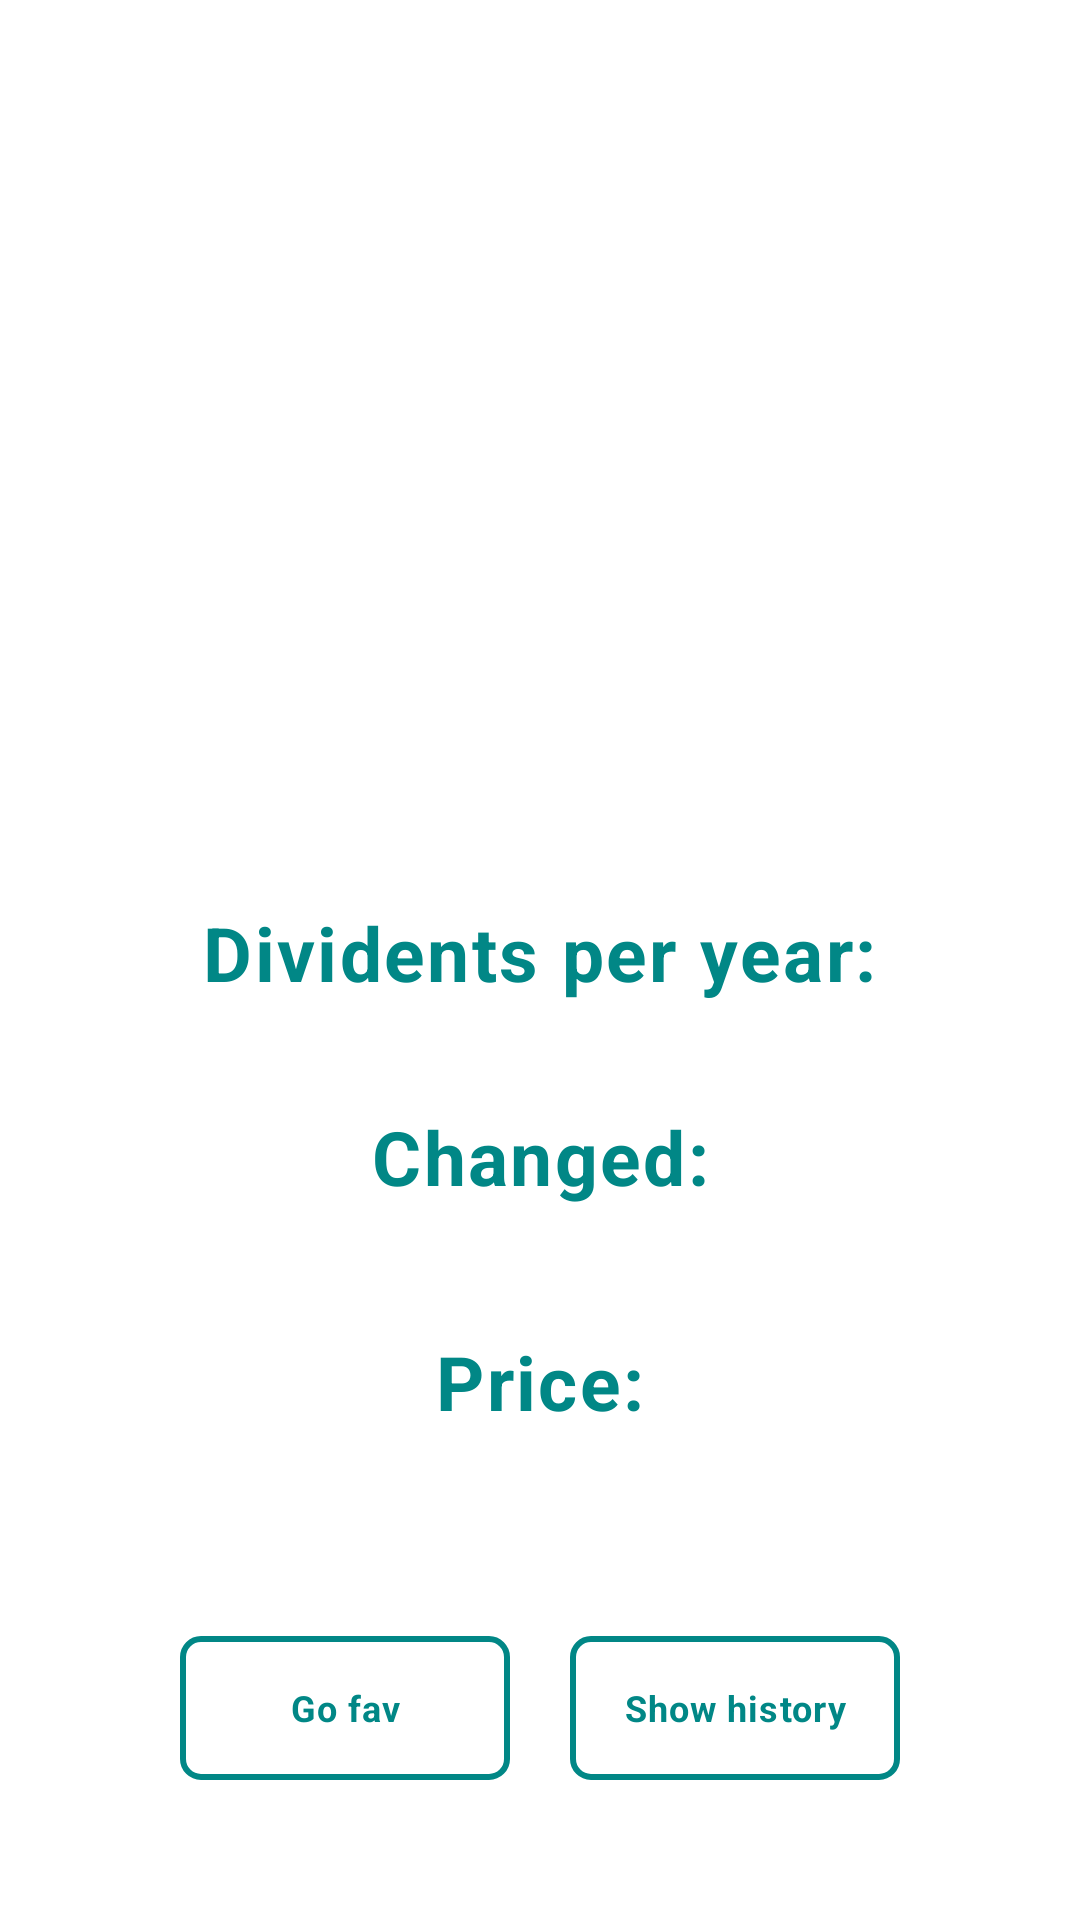

Write the Android layout XML for this screen, with the resource values it uses.
<!-- AndroidManifest.xml: application theme Theme.Fin -->
<!-- res/layout/find_stock_activity.xml -->
<?xml version="1.0" encoding="utf-8"?>
<androidx.constraintlayout.widget.ConstraintLayout
    xmlns:android="http://schemas.android.com/apk/res/android"
    android:layout_width="match_parent"
    android:layout_height="match_parent"
    xmlns:app="http://schemas.android.com/apk/res-auto">
    <TextView
        android:id="@+id/ticker"
        android:layout_width="wrap_content"
        android:layout_height="wrap_content"
        android:textAppearance="?attr/textAppearanceBody1"
        android:textColor="@color/color"
        android:textStyle="bold"
        android:textSize="25sp"
        app:layout_constraintRight_toRightOf="@+id/imageTesla"
        app:layout_constraintLeft_toLeftOf="@+id/imageTesla"
        app:layout_constraintBottom_toTopOf="@+id/imageTesla"
        android:layout_marginBottom="10dp"
        android:gravity="center">
    </TextView>
    <ImageView
        android:id="@+id/imageTesla"
        android:layout_width="200dp"
        android:layout_height="200dp"
        android:gravity="center"
        app:layout_constraintBottom_toBottomOf="parent"
        app:layout_constraintLeft_toLeftOf="parent"
        app:layout_constraintRight_toRightOf="parent"
        app:layout_constraintTop_toTopOf="parent"
        app:layout_constraintVertical_bias="0.156">
    </ImageView>

    <TextView
        android:id="@+id/price"
        android:layout_width="wrap_content"
        android:layout_height="wrap_content"
        android:layout_marginTop="175dp"
        android:gravity="center"
        android:textAppearance="?attr/textAppearanceBody1"
        android:textColor="@color/color"
        android:textStyle="bold"
        android:text="@string/price"
        android:textSize="25sp"
        app:layout_constraintLeft_toLeftOf="@+id/imageTesla"
        app:layout_constraintRight_toRightOf="@+id/imageTesla"
        app:layout_constraintTop_toBottomOf="@+id/imageTesla">

    </TextView>

    <TextView
        android:id="@+id/change"
        android:layout_width="wrap_content"
        android:layout_height="wrap_content"
        android:layout_marginTop="100dp"
        android:textAppearance="?attr/textAppearanceBody1"
        android:textColor="@color/color"
        android:textStyle="bold"
        android:gravity="center"
        android:text="@string/changed"
        android:textSize="25sp"
        app:layout_constraintLeft_toLeftOf="@+id/imageTesla"
        app:layout_constraintRight_toRightOf="@+id/imageTesla"
        app:layout_constraintTop_toBottomOf="@+id/imageTesla">

    </TextView>
    <TextView
        android:id="@+id/showPrice"
        android:layout_width="wrap_content"
        android:layout_height="wrap_content"
        android:textAppearance="?attr/textAppearanceBody1"
        android:textColor="#808080"
        android:textSize="12sp"
        app:layout_constraintRight_toRightOf="@+id/price"
        app:layout_constraintLeft_toLeftOf="@+id/price"
        app:layout_constraintTop_toBottomOf="@+id/price"
        android:layout_marginTop="5dp"
        android:gravity="center">
    </TextView>

    <TextView
        android:id="@+id/indexFind"
        android:layout_width="wrap_content"
        android:layout_height="wrap_content"
        android:textSize="12sp"
        android:textAppearance="?attr/textAppearanceBody1"
        android:textColor="#808080"
        app:layout_constraintRight_toLeftOf="@+id/showChange"
        app:layout_constraintBottom_toBottomOf="@+id/showChange"
        app:layout_constraintTop_toTopOf="@+id/showChange"
        android:layout_marginEnd="5dp"
        android:gravity="center"
        >
    </TextView>

    <TextView
        android:id="@+id/showChange"
        android:layout_width="wrap_content"
        android:layout_height="wrap_content"
        android:textAppearance="?attr/textAppearanceBody1"
        android:textColor="#808080"
        android:textSize="12sp"
        app:layout_constraintRight_toRightOf="@+id/change"
        app:layout_constraintLeft_toLeftOf="@+id/change"
        app:layout_constraintTop_toBottomOf="@+id/change"
        android:layout_marginTop="5dp"
        android:gravity="center">
    </TextView>
    <ImageView
        android:id="@+id/upDown"
        android:layout_width="20dp"
        android:layout_height="20dp"
        app:layout_constraintLeft_toRightOf="@+id/showChange"
        app:layout_constraintTop_toTopOf="@+id/showChange"
        app:layout_constraintBottom_toBottomOf="@+id/showChange"
        android:gravity="center"
        android:layout_marginStart="10dp">
    </ImageView>

    <TextView
        android:id="@+id/divident"
        android:layout_width="wrap_content"
        android:layout_height="wrap_content"
        android:layout_marginTop="32dp"
        android:textAppearance="?attr/textAppearanceBody1"
        android:textColor="@color/color"
        android:textStyle="bold"
        android:gravity="center"
        android:text="@string/divident"
        android:textSize="25sp"
        app:layout_constraintHorizontal_bias="0.52"
        app:layout_constraintLeft_toLeftOf="@+id/imageTesla"
        app:layout_constraintRight_toRightOf="@+id/imageTesla"
        app:layout_constraintTop_toBottomOf="@+id/imageTesla" />

    <TextView
        android:id="@+id/showDivident"
        android:layout_width="wrap_content"
        android:layout_height="wrap_content"
        android:layout_marginTop="5dp"
        android:fontFamily="@font/roboto_slab"
        android:textSize="12sp"
        android:gravity="center"
        app:layout_constraintLeft_toLeftOf="@+id/divident"
        app:layout_constraintRight_toRightOf="@+id/divident"
        app:layout_constraintTop_toBottomOf="@+id/divident">

    </TextView>

    <Button
        android:id="@+id/getSearch"
        android:layout_width="110dp"
        android:layout_height="wrap_content"
        android:textColor="@color/color"
        android:background="@drawable/buttonshape"
        android:textSize="12sp"
        android:textAppearance="?attr/textAppearanceBody1"
        android:text="@string/addToFavorites"
        android:textStyle="bold"
        android:onClick="onClickAddOrRemoveFromFavorites"
        app:layout_constraintRight_toLeftOf="@+id/showHistory"
        app:layout_constraintLeft_toLeftOf="@+id/imageTesla"
        app:layout_constraintTop_toBottomOf="@+id/showPrice"
        app:layout_constraintBottom_toBottomOf="parent"
        android:gravity="center"
        >
    </Button>
    <Button
        android:id="@+id/showHistory"
        android:layout_width="110dp"
        android:layout_height="wrap_content"
        android:textColor="@color/color"
        android:background="@drawable/buttonshape"
        android:textSize="12sp"
        android:textAppearance="?attr/textAppearanceBody1"
        android:text="@string/showHistory"
        android:textStyle="bold"
        android:onClick="onClickShowHistory"
        android:layout_marginStart="20dp"
        app:layout_constraintRight_toRightOf="@+id/imageTesla"
        app:layout_constraintLeft_toRightOf="@+id/getSearch"
        app:layout_constraintTop_toBottomOf="@+id/showPrice"
        app:layout_constraintBottom_toBottomOf="parent"
        android:gravity="center"
        >
    </Button>
</androidx.constraintlayout.widget.ConstraintLayout>
<!-- resources referenced by this layout -->
<resources>
  <color name="color">#FF018786</color>
  <!-- drawable buttonshape (drawable-v24) -->
  <?xml version="1.0" encoding="utf-8"?>
  <shape xmlns:android="http://schemas.android.com/apk/res/android" >
  <corners
  android:radius="6dp"
      />
  
  <padding
  android:left="0dp"
  android:top="0dp"
  android:right="0dp"
  android:bottom="0dp"
      />
  
  <stroke
  android:width="2dp"
  android:color="@color/color"
      />
      </shape>
  <string name="addToFavorites">Go fav</string>
  <string name="changed">Changed:</string>
  <string name="divident">Dividents per year:</string>
  <string name="price">Price:</string>
  <string name="showHistory">Show history</string>
  <style name="Theme.Fin" parent="Theme.MaterialComponents.DayNight">
          
          <item name="colorPrimary">@color/color</item>
          <item name="colorPrimaryVariant">@color/color</item>
          <item name="colorOnPrimary">@color/black</item>
          
          <item name="colorSecondary">@color/color</item>
          <item name="colorSecondaryVariant">@color/black</item>
          <item name="colorOnSecondary">@color/black</item>
          
          <item name="android:statusBarColor" tools:targetApi="l">?attr/colorPrimaryVariant</item>
          
      </style>
  <color name="black">#263238</color>
</resources>
